Run: headless pygame with SDL's dummy video driver; simulated clock (each Clock.tick advances the game by its frame time, no real sleeping); random seed 0; keys injected as events and as key.get_pressed() state; no mouse input.
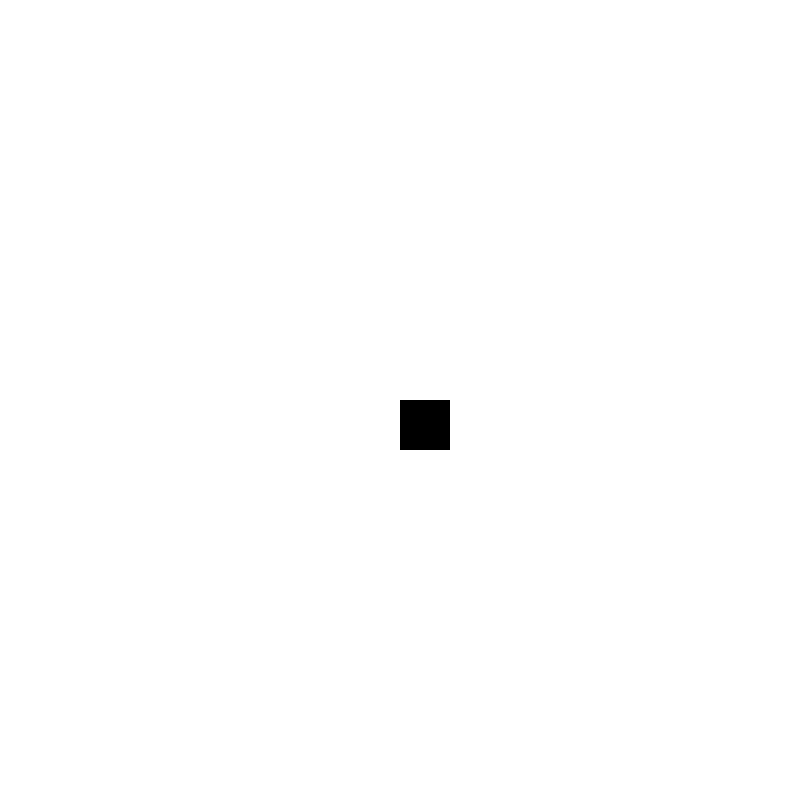
Frame 1 of 4 · flips 1–60 · no input
Frame 2 of 4 · flips 61–180 · tapped SPACE, RETURN · held RIGHT (→), D · screen unchanged from frame 1, image omitted
Frame 3 of 4 · flips 181–300 · held DOWN (↓), S · screen unchanged from frame 2, image omitted
Frame 4 of 4 · flips 301–420 · held LEFT (←), A, UP (↑), W · screen unchanged from frame 3, image omitted

The pygame program that drew these frames:

import pygame

# initiate pygame and give permission
# to use pygame's functionality.
pygame.init()

WIDTH, HEIGHT = 800, 800
WIN = pygame.display.set_mode((WIDTH, HEIGHT))
pygame.display.set_caption("chimp_simulator")

WHITE = (255, 255, 255)
BLACK = (0, 0, 0)
SPEED = [2, 2]
radius = 10
FPS = 60


# Create a surface and pass in a tuple containing its length and width
surf = pygame.Surface((50, 50))

# Give the surface a color to separate it from the background
surf.fill((0, 0, 0))
rect = surf.get_rect()

def draw_window():
    WIN.fill(WHITE)
    pygame.display.update()
    # This line says "Draw surf onto the screen at the center"
    WIN.blit(surf, (WIDTH / 2, HEIGHT / 2))
    pygame.display.flip()


def main():
    clock = pygame.time.Clock()
    run = True
    while run:
        clock.tick(FPS)
        for event in pygame.event.get():
            if event.type == pygame.QUIT:
                run = False
        draw_window()

    pygame.quit()

if __name__ == "__main__":
    main()
